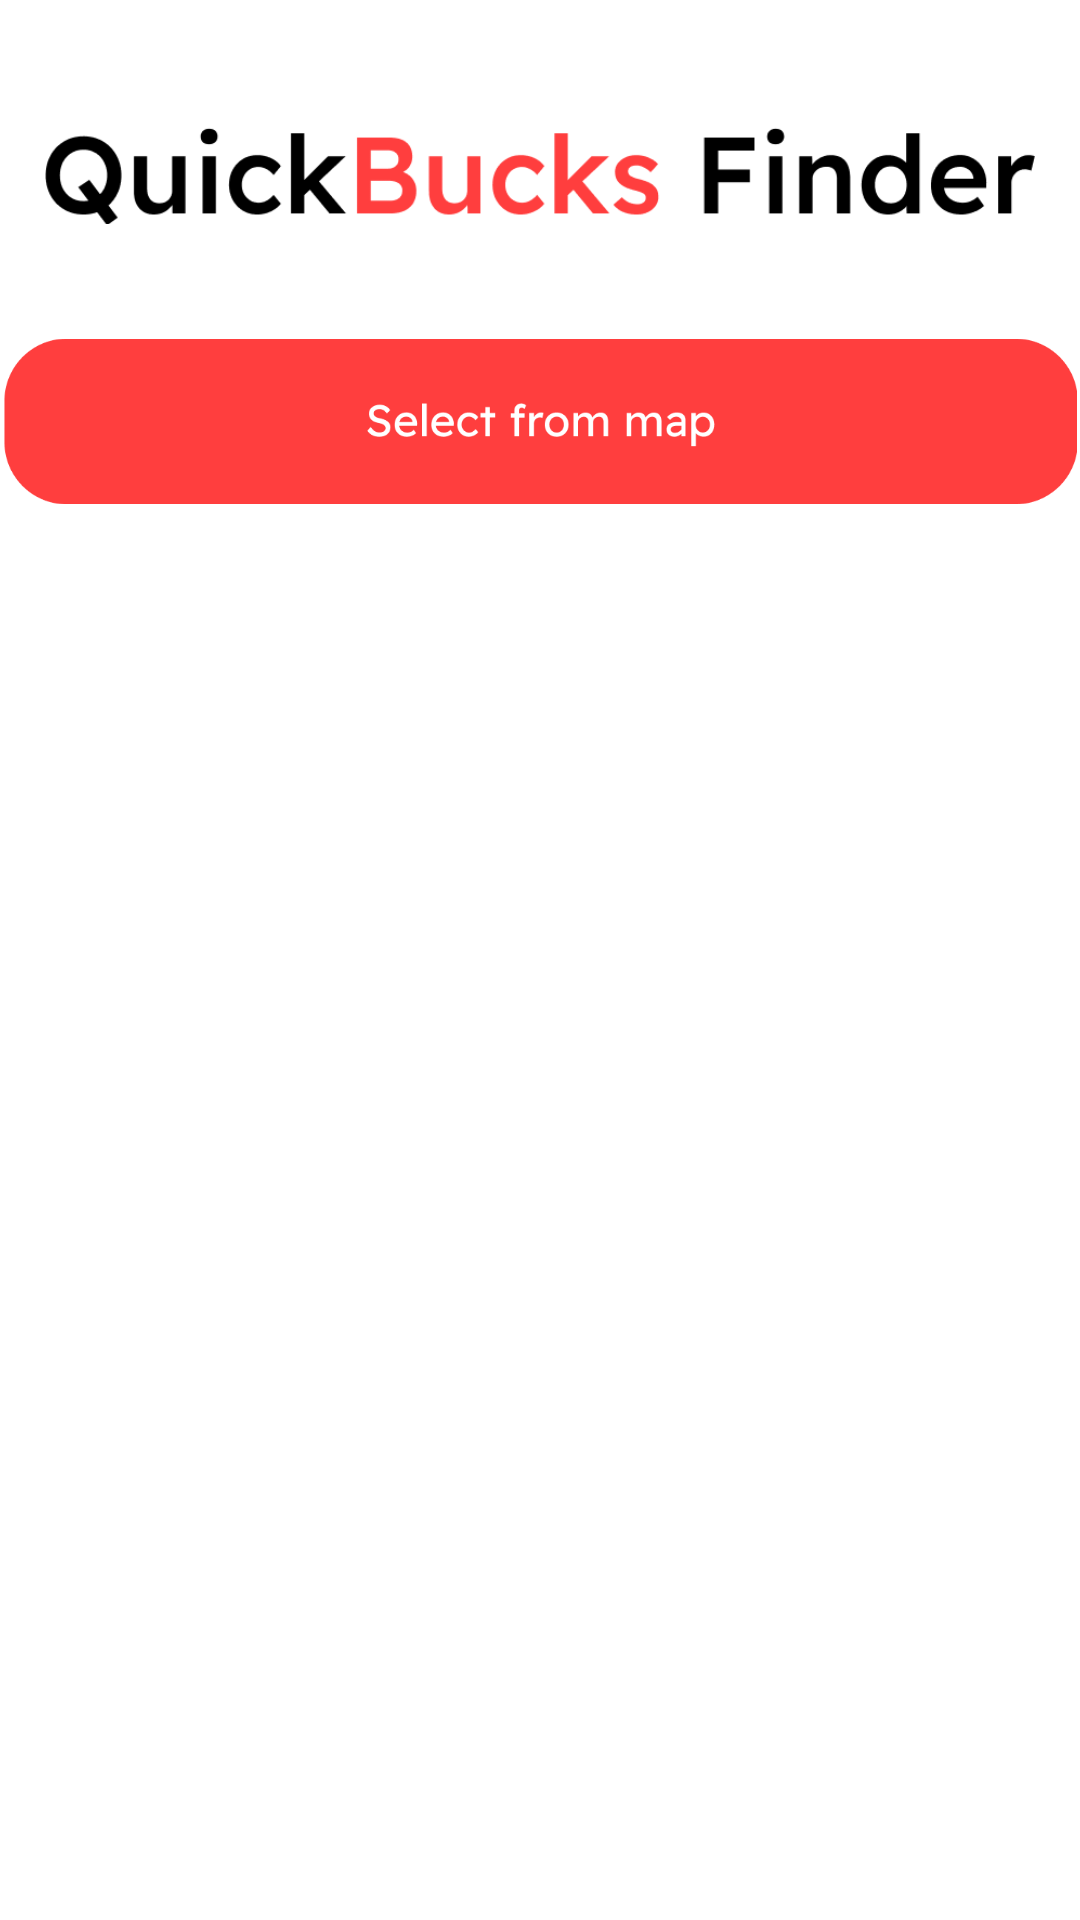

This screen was rendered from an Android layout file. Write that file and the resources it references.
<!-- AndroidManifest.xml: application theme Theme.AppCompat.Light.NoActionBar -->
<!-- res/layout/activity_bank_list.xml -->
<?xml version="1.0" encoding="utf-8"?>
<androidx.constraintlayout.widget.ConstraintLayout xmlns:android="http://schemas.android.com/apk/res/android"
    xmlns:app="http://schemas.android.com/apk/res-auto"
    xmlns:tools="http://schemas.android.com/tools"
    android:layout_width="match_parent"
    android:layout_height="match_parent"
    android:background="#FFFFFF"
    tools:context=".bankListActivity">

    <androidx.recyclerview.widget.RecyclerView
        android:id="@+id/banklist"
        android:layout_width="0dp"
        android:layout_height="627dp"
        app:layout_constraintBottom_toBottomOf="parent"
        app:layout_constraintEnd_toEndOf="parent"
        app:layout_constraintHorizontal_bias="1.0"
        app:layout_constraintStart_toStartOf="parent"
        tools:listitem="@layout/bank_item"/>


    <LinearLayout
        android:layout_width="match_parent"
        android:layout_height="match_parent"
        android:layout_marginTop="20dp"
        android:gravity="center|top"
        android:orientation="vertical">

        <ImageView
            android:id="@+id/imageView2"
            android:layout_width="330dp"
            android:layout_height="77dp"
            app:srcCompat="@drawable/quickbucks_finder"
            tools:ignore="MissingConstraints"
            tools:layout_editor_absoluteX="40dp"
            tools:layout_editor_absoluteY="41dp" />

        <ImageButton
            android:id="@+id/imageButton"
            android:layout_width="358dp"
            android:layout_height="87dp"
            android:background="@android:color/transparent"
            android:scaleType="fitCenter"
            app:srcCompat="@drawable/map"
            tools:ignore="MissingConstraints"
            tools:layout_editor_absoluteX="26dp"
            tools:layout_editor_absoluteY="94dp" />

    </LinearLayout>
</androidx.constraintlayout.widget.ConstraintLayout>
<!-- res/layout/bank_item.xml (included above) -->
<?xml version="1.0" encoding="utf-8"?>
<androidx.cardview.widget.CardView
    xmlns:android="http://schemas.android.com/apk/res/android"
    xmlns:app="http://schemas.android.com/apk/res-auto"
    xmlns:tools="http://schemas.android.com/tools"
    android:layout_width="match_parent"
    android:layout_height="wrap_content"
    app:cardElevation="0dp">


    <LinearLayout
        android:layout_width="match_parent"
        android:layout_height="wrap_content"
        android:orientation="vertical"
        android:layout_marginVertical="29dp"
        android:layout_marginStart="29dp">

        <LinearLayout
            android:layout_width="match_parent"
            android:layout_height="wrap_content"
            android:orientation="horizontal">

            <ImageView
                android:id="@+id/bankimg"
                android:layout_width="13dp"
                android:layout_height="15dp"
                android:layout_gravity="center_vertical"
                app:srcCompat="@drawable/lets_icons_home_fill" />

            <TextView
                android:id="@+id/bankName"
                android:layout_width="wrap_content"
                android:layout_height="wrap_content"
                android:layout_marginStart="8dp"
                android:text="SBI Bidhannagar Durgapur"
                android:textColor="@color/black"
                android:textSize="15sp"
                android:textStyle="bold"
                tools:ignore="MissingConstraints" />

        </LinearLayout>

        <TextView
            android:id="@+id/bankAddress"
            android:layout_width="169dp"
            android:layout_height="wrap_content"
            android:layout_marginTop="8dp"
            android:layout_marginStart="8dp"
            android:text="Sahid sukumar banerjee sarani,durgapur 713212 "
            android:textColor="@color/black"
            android:textSize="15sp"
            tools:ignore="MissingConstraints" />

        <ImageView
            android:id="@+id/availability_status"
            android:layout_width="123dp"
            android:layout_height="44dp"
            android:layout_gravity="center_vertical"
            android:layout_marginStart="8dp"
            android:layout_marginTop="15dp"
            app:srcCompat="@drawable/cash_availabe" />

    </LinearLayout>

    <LinearLayout
        android:layout_width="match_parent"
        android:layout_height="match_parent"
        android:orientation="vertical"
        android:layout_marginTop="12dp">

        <ImageView
            android:id="@+id/imageView"
            android:layout_width="119dp"
            android:layout_height="139dp"
            android:layout_gravity="end"
            android:layout_marginStart="16dp"
            android:layout_marginEnd="16dp"
            android:layout_marginTop="16dp"
            app:srcCompat="@drawable/bk_img" />

        <ImageButton
            android:id="@+id/btn_avail"
            android:layout_width="109dp"
            android:layout_height="28dp"
            android:layout_gravity="end"
            android:layout_marginStart="16dp"
            android:layout_marginEnd="20dp"
            android:layout_marginTop="-25dp"
            android:background="@android:color/transparent"
            android:backgroundTint="#ED7F7F"
            android:scaleType="fitCenter"
            android:onClick="onAvailClick"
            app:layout_anchorGravity="bottom|center"
            app:srcCompat="@drawable/btn_available"
            tools:ignore="MissingConstraints" />
    </LinearLayout>


</androidx.cardview.widget.CardView>
<!-- resources referenced by this layout -->
<resources>
  <!-- drawable bk_img: png bitmap (drawable, 358230 bytes) -->
  <!-- drawable btn_available: png bitmap (drawable, 2150 bytes) -->
  <!-- drawable cash_availabe: png bitmap (drawable, 8129 bytes) -->
  <!-- drawable lets_icons_home_fill: png bitmap (drawable, 511 bytes) -->
  <!-- drawable map: png bitmap (drawable, 8908 bytes) -->
  <!-- drawable quickbucks_finder: png bitmap (drawable, 9763 bytes) -->
  <!-- not gathered from this repository: default colours our renderer supplied (Android Studio template values) -->
  <color name="black">#FF000000</color>
</resources>
